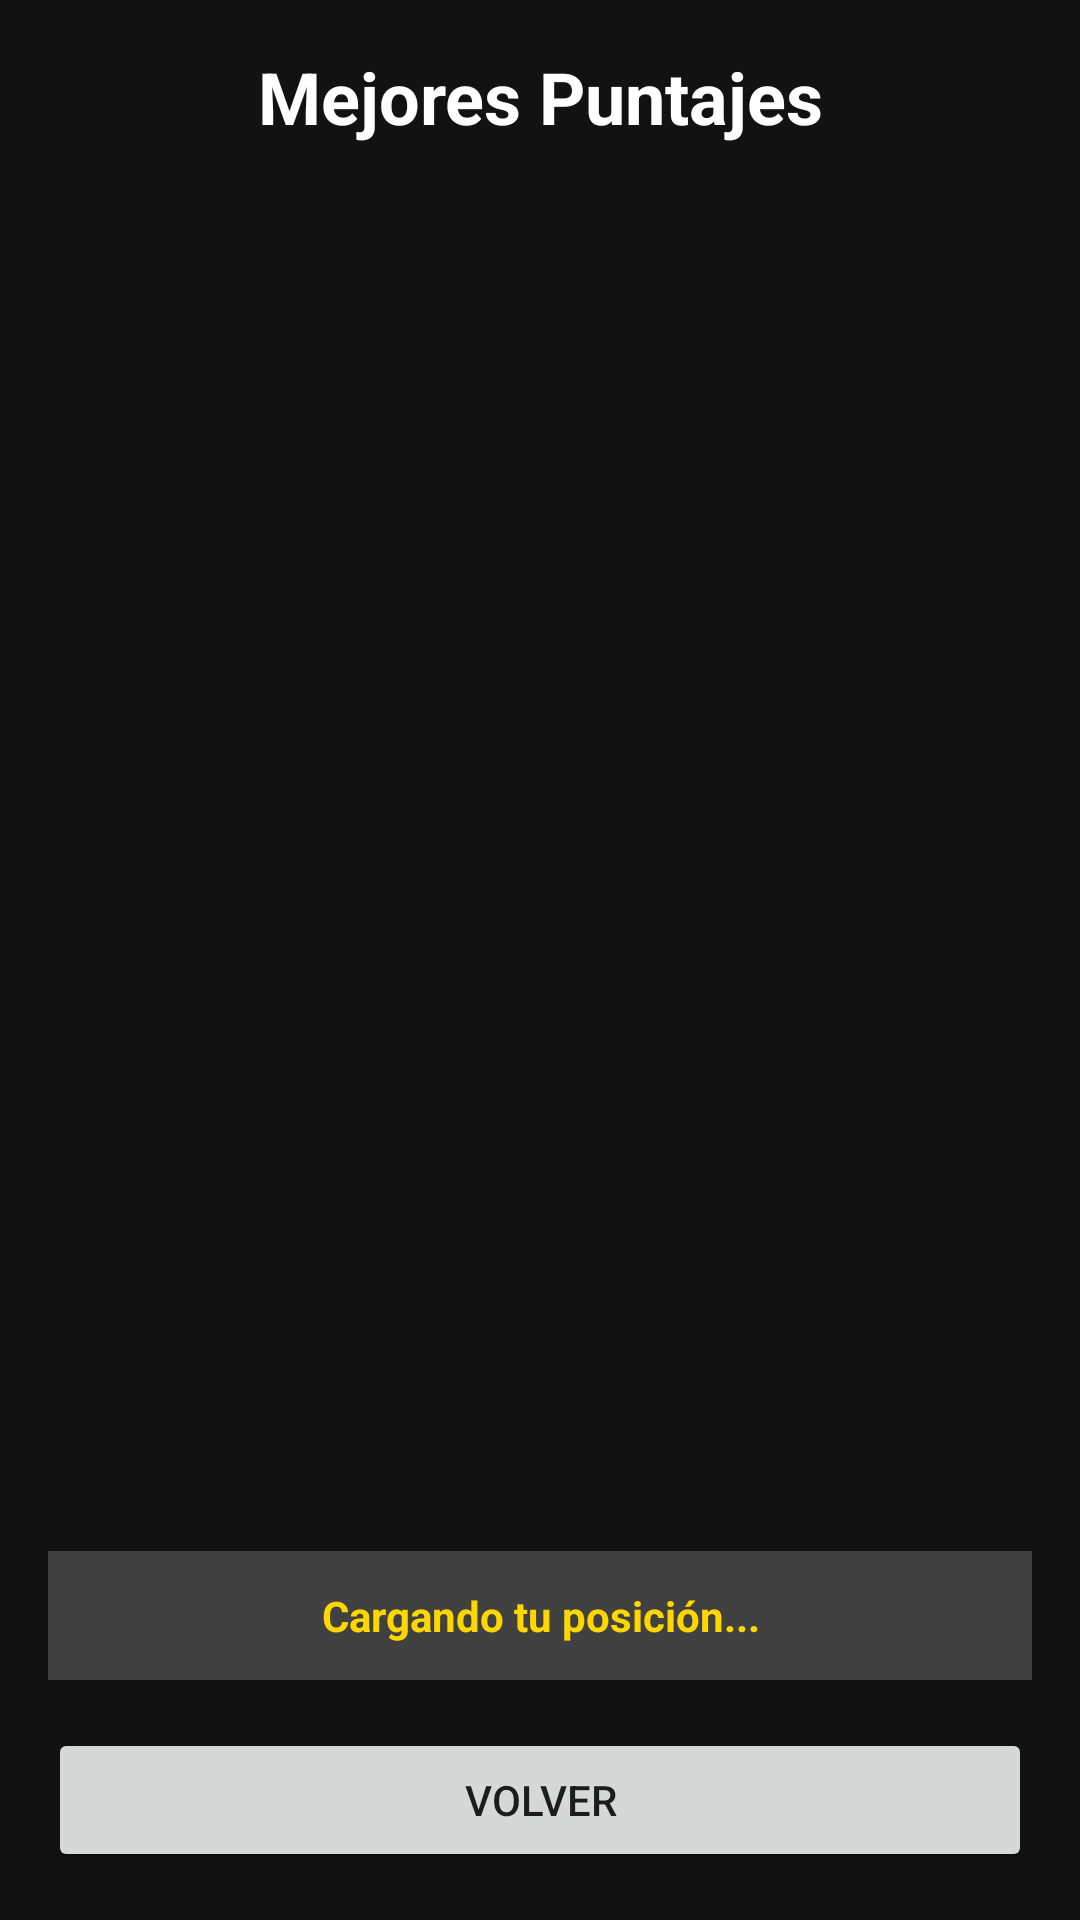

Reconstruct the res/layout file that produces this screen, plus the resources it refers to.
<!-- AndroidManifest.xml: application theme Theme.FastFingers -->
<!-- res/layout/activity_ranking.xml -->
<?xml version="1.0" encoding="utf-8"?>
<LinearLayout xmlns:android="http://schemas.android.com/apk/res/android"
    android:orientation="vertical"
    android:layout_width="match_parent"
    android:layout_height="match_parent"
    android:background="#FF121212"
    android:padding="16dp">

    <TextView
        android:text="Mejores Puntajes"
        android:textSize="24sp"
        android:textStyle="bold"
        android:textColor="#FFFFFF"
        android:gravity="center"
        android:layout_marginBottom="16dp"
        android:layout_width="match_parent"
        android:layout_height="wrap_content"/>

    <ProgressBar
        android:id="@+id/progressBar"
        android:layout_gravity="center"
        android:visibility="gone"
        android:layout_width="wrap_content"
        android:layout_height="wrap_content"/>

    <androidx.recyclerview.widget.RecyclerView
        android:id="@+id/rvScores"
        android:layout_width="match_parent"
        android:layout_height="0dp"
        android:layout_weight="1"/>

    <LinearLayout
        android:orientation="vertical"
        android:background="#33FFFFFF"
        android:padding="12dp"
        android:layout_marginTop="8dp"
        android:layout_marginBottom="8dp"
        android:layout_width="match_parent"
        android:layout_height="wrap_content">

        <TextView
            android:id="@+id/tvUserRankStatus"
            android:text="Cargando tu posición..."
            android:textColor="#FFD700"
            android:textStyle="bold"
            android:textSize="14sp"
            android:gravity="center"
            android:layout_width="match_parent"
            android:layout_height="wrap_content"/>
    </LinearLayout>

    <Button
        android:id="@+id/btnBackRanking"
        android:text="VOLVER"
        android:layout_marginTop="8dp"
        android:layout_width="match_parent"
        android:layout_height="wrap_content"/>
</LinearLayout>
<!-- resources referenced by this layout -->
<resources>
  <style name="Theme.FastFingers" parent="android:Theme.Material.Light.NoActionBar" />
</resources>
